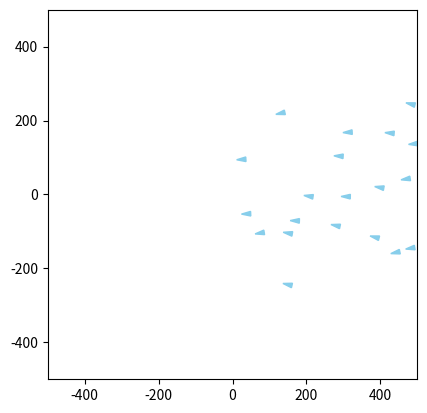

Python code for this plot:
import numpy as np
import matplotlib.pyplot as plt
from matplotlib.patches import Polygon
from matplotlib.animation import FuncAnimation
import random as rng
from scipy.spatial import cKDTree

class Simulation :
    
    def __init__(self, liste_de_poissons, liste_de_predateurs, N, dt, distance_seuil, alpha_cohesion, alpha_separation, alpha_alignement, a_rng, temps_calcul_ordre=3.0):
        self.liste_de_poissons = liste_de_poissons
        self.liste_de_predateurs = liste_de_predateurs
        self.N = N
        self.dt = dt
        self.initialiser_matrices_poissons()
        self.distance_seuil = distance_seuil
        self.alpha_cohesion = alpha_cohesion
        self.alpha_separation = alpha_separation
        self.alpha_alignement = alpha_alignement
        self.a_rng = a_rng
        self.voisins_plus_proches = np.zeros(len(self.liste_de_poissons))
        self.temps_calcul_ordre = temps_calcul_ordre
        
    def initialiser_matrices_poissons(self):
        """
        Cree la matrice des poissons
        """
        for poisson in self.liste_de_poissons:
            poisson.ajouter_simulation(self)
        
    def mettre_a_jour_voisins(self, i):
        positions = np.array([poisson.positions[i] for poisson in self.liste_de_poissons])
        tree = cKDTree(positions)
        # Renvoie l'indice du plus proche voisin pour chaque poisson
        _, indices_voisins = tree.query(positions, k=2)  # k=2 pour exclure soi-même
        return indices_voisins[:, 1]
                    
    def centre_masse_poissons(self, i):
        """
        Renvoie le centre de masse des poissons
        Args:
            i: indice temporel concerné de la matrice positions

        Returns:
            point_centre : les coordonnees du centre de masse des poissons
        """
        point_centre = np.zeros((2))
        for poisson in self.liste_de_poissons :
            point_centre += poisson.positions[i]
        point_centre = point_centre / len(self.liste_de_poissons)
        return point_centre
        
    def vitesse_banc_poissons(self, i): # i est l'indice temporel concerné de la matrice positions
        """
        Renvoie la vitesse du banc de poissons
        Args:
            i: indice temporel concerné de la matrice positions

        Returns:
            vitesse_moy : les coordonnées du vecteur vitesse du banc de poissons
        """
        vitesse_moy = np.zeros((2))
        for poisson in self.liste_de_poissons :
            vitesse_moy += poisson.vitesses[i]
        vitesse_moy = vitesse_moy / len(self.liste_de_poissons)
        return vitesse_moy
    
    def calcul_parametre_ordre(self, temps_simu,  indice):
        """
        Calcul la valeur du paramètre d'ordre
        Args:
            indice : l'indice temporel de la simulation
            temps_simu: le temps de la simulation

        Returns:
            parametre_ordre_simulation : le parametre d'ordre de la simulation à un temps donné

        """
        if temps_simu >= self.temps_calcul_ordre and temps_simu <= (self.temps_calcul_ordre + 50*self.dt) :
                vitesse_totale = np.array([0.,0.])
                vitesse_moyenne = 0
                for element in self.liste_de_poissons : 
                    vitesse_totale += np.array(element.vitesses[indice])
                    vitesse_moyenne += np.linalg.norm(element.vitesses[indice])
                parametre_ordre_simulation = np.linalg.norm(vitesse_totale)/vitesse_moyenne
        else : 
            parametre_ordre_simulation = 0
        return parametre_ordre_simulation

    def calcul_tableaux(self):
        taille_banc = len(self.liste_de_poissons)   
        somme_parametre_ordre = 0.
        for i in range(0, self.N):

            ## récupération centre masse banc et vitesse banc
            centre_masse_banc = self.centre_masse_poissons(i)   ## centre de masse du banc de poisson 
            vitesse_banc = self.vitesse_banc_poissons(i)             ## vecteur vitesse du banc de poisson (je pense moyenne de la vitesse sur x puis sur y puis sur z)
            self.voisins_plus_proches = self.mettre_a_jour_voisins(i)
            for p in range(0, len(self.liste_de_poissons)):
                
                poisson = self.liste_de_poissons[p]
                
                ## Calcul accélérations au rang n+1
                voisin = self.liste_de_poissons[self.voisins_plus_proches[p]]  ## objet du poisson le plus proche
                dist_voisin = poisson.distance(voisin, i)     ## distance avec le poisson le plus proche 

        
                a_cohesion = np.zeros((2))
                a_separation = np.zeros((2))
                a_alignement = np.zeros((2))

                a_cohesion = self.alpha_cohesion * ( centre_masse_banc - poisson.positions[i, :])

                a_separation = self.alpha_separation * (poisson.positions[i, :] - voisin.positions[i, :]) / dist_voisin**2

                a_alignement = self.alpha_alignement * ( vitesse_banc - poisson.vitesses[i, :])
                
                n1_rand = rng.random()*2 - 1 # sur l'intervalle [-1 ; 1]
                n2_rand = rng.random()*2 - 1
                a_aleatoire = [n1_rand * self.a_rng, n2_rand * self.a_rng]

                poisson.accelerations[i+1, :] = a_cohesion + a_separation + a_alignement + a_aleatoire


                
                ## Calcul du vecteur vitesse au rang n+1
                vecteur_vitesse = poisson.vitesses[i, :] + self.dt * poisson.accelerations[i+1, :]

                ## Ajustement du vecteur vitesse pour avoir une vitesse inférieur à v_max
                norme_vitesse = np.linalg.norm(vecteur_vitesse)
                if norme_vitesse > poisson.v_max :
                    poisson.vitesses[i+1, :] = (vecteur_vitesse * poisson.v_max) / norme_vitesse
                else:
                    poisson.vitesses[i+1, :] = vecteur_vitesse

                ## Calcul du vecteur position au rang n+1
                poisson.positions[i+1, :] = poisson.positions[i, :] + self.dt * poisson.vitesses[i+1, :]
            
            temps_simu = i*self.dt
            somme_parametre_ordre += self.calcul_parametre_ordre(temps_simu,i)
            
        self.parametre_ordre = somme_parametre_ordre/51
    
    
    



class GUI:
    def __init__(self, simulation, vitesse_lecture = 1.0, coord_lim = 200):
        self.simulation = simulation
        
        self.fig, self.ax = plt.subplots()
        self.ax.set_xlim(-coord_lim, coord_lim)
        self.ax.set_ylim(-coord_lim, coord_lim)
        self.ax.set_aspect('equal')

        self.triangles = []
        self.init_triangles()

        self.ani = FuncAnimation(self.fig, self.update, frames=np.arange(0,self.simulation.N-1,1), interval=self.simulation.dt*1000/vitesse_lecture, blit=True)
        plt.show()
    
    def init_triangles(self):
        """
        Cree les triangles des boids
        
    """
        for poisson in self.simulation.liste_de_poissons:
            pos, vit = poisson.position_initiale, poisson.vitesse_initiale
            coords = self.coords_triangle(pos, vit)
            triangle = Polygon(coords, closed=True, color='skyblue')
            self.ax.add_patch(triangle)
            self.triangles.append(triangle)
        for predateur in self.simulation.liste_de_predateurs:
            pos, vit = predateur.position_initiale, predateur.vitesse_initiale
            coords = self.coords_triangle(pos, vit)
            triangle = Polygon(coords, closed=True, color='skyblue')
            self.ax.add_patch(triangle)
            self.triangles.append(triangle)
    
    def update(self,frame):
        """
        Met  à jour les triangles des boids
    Args:
        frame : frame actuelle de l'animation'

    Returns:
        self.triangles : les coordonnées des triangles représentant les boids
    """
        for i in range(len(self.simulation.liste_de_poissons)):
            pos,vit = self.simulation.liste_de_poissons[i].positions[frame], self.simulation.liste_de_poissons[i].vitesses[frame]
            new_coords = self.coords_triangle(pos, vit)
            self.triangles[i].set_xy(new_coords)
        for j in range(len(self.simulation.liste_de_predateurs)):
            pos,vit = self.simulation.liste_de_predateurs[j].positions[frame], self.simulation.liste_de_predateurs[j].vitesses[frame]
            new_coords = self.coords_triangle(pos, vit)
            self.triangles[j+len(self.simulation.liste_de_poissons)].set_xy(new_coords)
        return self.triangles
    
    
    def coords_triangle(self,pos,vit,size=0.5):
        """
        Calcule les coordonnées du triangle représentant le boid et l'aligne avec sa vitesse'
    Args:
        pos (tuple): tuple contenant x,y les coordonnées du boid
        vit (tuple): tuple contenant vx,vy correspondant au vecteur vitesse du boid
        size (float, optional): facteur de taille du boid

    Returns:
        triangle : coordonnées des faces d'un triangle représentant le boid
    """
        x, y = pos
        xvit, yvit = vit
        hauteur_tetraedre = 50*size             #hauteur du tetraedre
        Largeur_base = 1/2*hauteur_tetraedre      #largeur d'un coté de la base

        #si vitesse nulle attention à ne pas diviser par une norme nulle -> direction par défaut = (1,0,0)
        if xvit==0 and yvit==0 : 
            xvit = 1
            yvit = 0
        norme_vit = np.sqrt(xvit**2+yvit**2)

        #on cherche un vecteur orthonormale avec la direction du boid:
        xa, ya = xvit/norme_vit, yvit/norme_vit                  #selon la direction/vitesse
        xb, yb = -ya, xa                                         #vecteur orthogonal choisi arbitrairement

        
        #on calcule les points limites de la base et celui de l'apex du tetraedre: 
        pointe_haut = [x + 2/3*hauteur_tetraedre*xa,y+2/3*hauteur_tetraedre*ya ]
        pointe_gauche = [x - 1/3*hauteur_tetraedre*xa -Largeur_base/2*xb,y- 1/3*hauteur_tetraedre*ya - Largeur_base/2*yb]
        pointe_droite = [x - 1/3*hauteur_tetraedre*xa +Largeur_base/2*xb,y- 1/3*hauteur_tetraedre*ya + Largeur_base/2*yb]
        

        #on renseigne les faces du tetraedre
        triangle =[pointe_haut, pointe_gauche, pointe_droite]
        
        return triangle

class Boid :
    
    def __init__(self, position_initiale, vitesse_initiale):
        self.position_initiale = position_initiale
        self.vitesse_initiale = vitesse_initiale
        
    def ajouter_simulation(self, simulation):
        self.simulation = simulation
        self.initialisation_matrices()
        
    def initialisation_matrices(self):
        self.positions = np.zeros((self.simulation.N+1, 2))
        self.vitesses = np.zeros((self.simulation.N+1, 2))
        self.accelerations = np.zeros((self.simulation.N+1, 2))
        self.positions[0] = self.position_initiale
        self.vitesses[0] = self.vitesse_initiale

    def __str__(self):
        text = "Positions :\n" + str(self.positions) + "\nVitesses :\n" + str(self.vitesses) + "\nAccelerations :\n" + str(self.accelerations)
        return text

    def distance(self, boid, i): 	#distance avec un boid à l'indice i
        diff_position = self.positions[i] - boid.positions[i]
        norme = np.linalg.norm(diff_position)
        return norme


class Poisson(Boid):
    
    def __init__(self, position_initiale, vitesse_initiale, v_max):
        super().__init__(position_initiale, vitesse_initiale)
        self.v_max = v_max



def test_1():
    distance_seuil = 100; alpha_cohesion = 1; alpha_separation = 1; alpha_alignement = 1; a_rng = 0.2
    
    poisson1 = Poisson([-1, -2], [0, 0], 20)
    poisson2 = Poisson([2, 2], [5, 0], 20)
    poisson3 = Poisson([0, 0], [1, -3], 20)
    
    la_simu = Simulation([poisson1, poisson2, poisson3], [], 5, 0.1, distance_seuil, alpha_cohesion, alpha_separation, alpha_alignement, a_rng)
    
    print(poisson1)
    print()
    print(poisson2)
    print()
    
    distance = poisson1.distance(poisson2, 0)
    print(distance)
    print()
    
    centre = la_simu.centre_masse_poissons(0)
    print(centre)
    v_moy = la_simu.vitesse_banc_poissons(0)
    print(v_moy)
    print("\n")

def test_2():
    distance_seuil = 100; alpha_cohesion = 5; alpha_separation = 100000; alpha_alignement = 50; a_rng = 1000
    N = 5000
    poisson4 = Poisson([-100, -100], [10, 10], 500)
    poisson5 = Poisson([100, 100], [-10, -10], 500)
    poisson6 = Poisson([50, 0], [0, 0], 500)
    

    
    nouvelle_simu = Simulation([poisson4, poisson5, poisson6], [], N, 0.01, distance_seuil, alpha_cohesion, alpha_separation, alpha_alignement, a_rng)
    nouvelle_simu.calcul_tableaux()
    
    fenetre = GUI(nouvelle_simu, vitesse_lecture = 1.0, coord_lim=500)
    
def test_3():
    distance_seuil = 100; alpha_cohesion = 0; alpha_separation = 100000; alpha_alignement =0; a_rng = 1000
    N = 5000
    poissons = []
    for i in range(20):
        a = rng.random()*500
        b = rng.random()*500-250
        c = rng.random()*100-250
        d = rng.random()*100-50
        poissons.append(Poisson([a,b],[c,d],500))
    nouvelle_simu = Simulation(poissons, [], N, 0.01, distance_seuil, alpha_cohesion, alpha_separation, alpha_alignement, a_rng, temps_calcul_ordre=4.0)
    nouvelle_simu.calcul_tableaux()
    fenetre = GUI(nouvelle_simu,1,500)
    print(f"le parametre d'ordre est de {nouvelle_simu.parametre_ordre}")
    
test_3()
